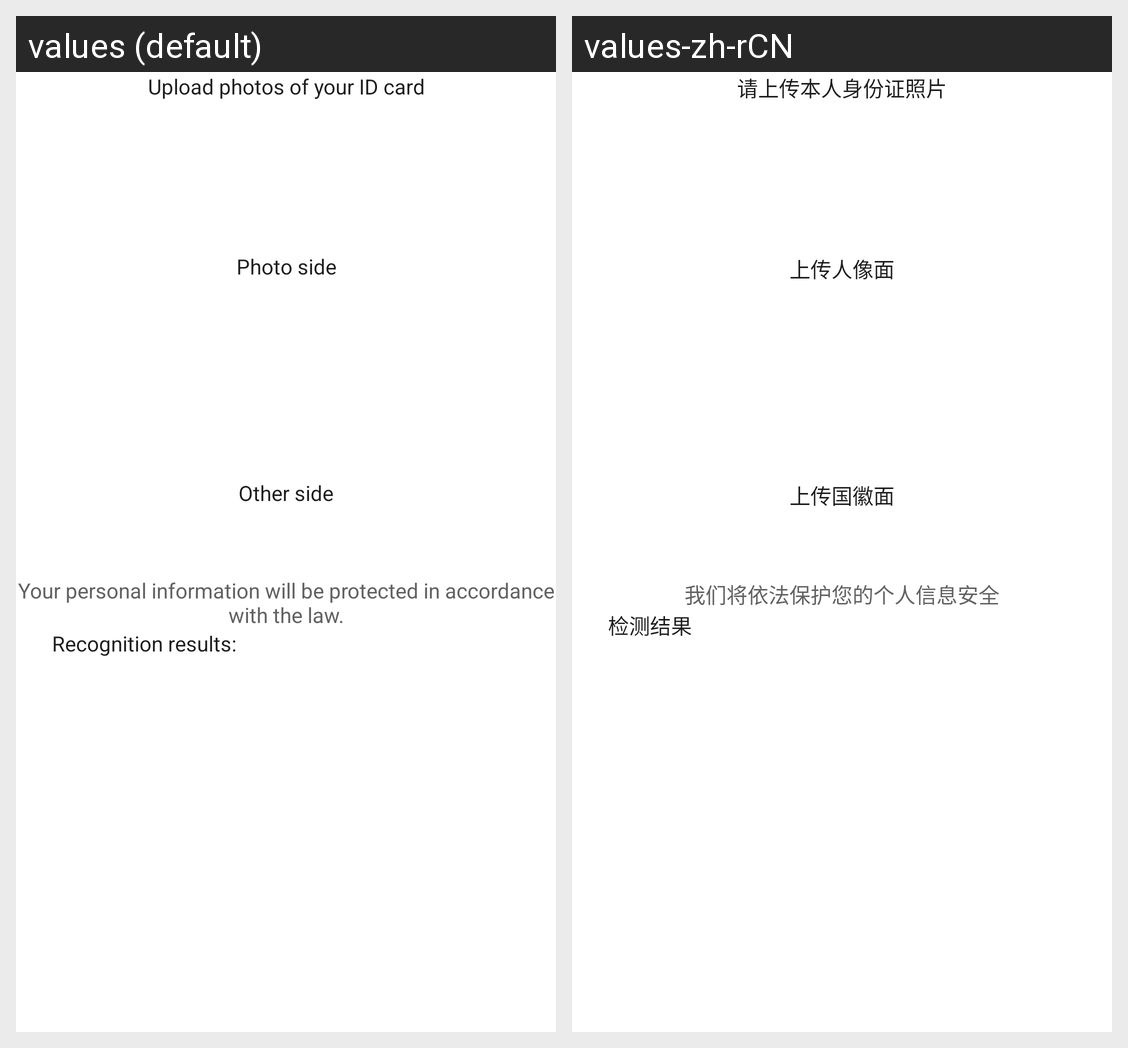

Strings drawn on this Android screen and how each of the app's shown locales translates them:
Android screen res/layout/activity_main.xml rendered under 2 locales, left to right: values (default), values-zh-rCN. Device: Nexus 5 (rendered at 1080×1920; each locale shown at half size, 540×960, under a caption strip naming it); theme Theme.MLIdentify.
Strings drawn on this screen, with the default value and each locale's value (text and hints the layout hard-codes, and strings that could not be matched under every locale, appear in the picture but are not listed):

icr_upload_self_photo
  values: Upload photos of your ID card
  values-zh-rCN: 请上传本人身份证照片

icr_upload_face
  values: Photo side
  values-zh-rCN: 上传人像面

icr_upload_back
  values: Other side
  values-zh-rCN: 上传国徽面

icr_hint_ensure_user_info_security
  values: Your personal information will be protected in accordance with the law.
  values-zh-rCN: 我们将依法保护您的个人信息安全

recognition_results
  values: Recognition results:
  values-zh-rCN: 检测结果
